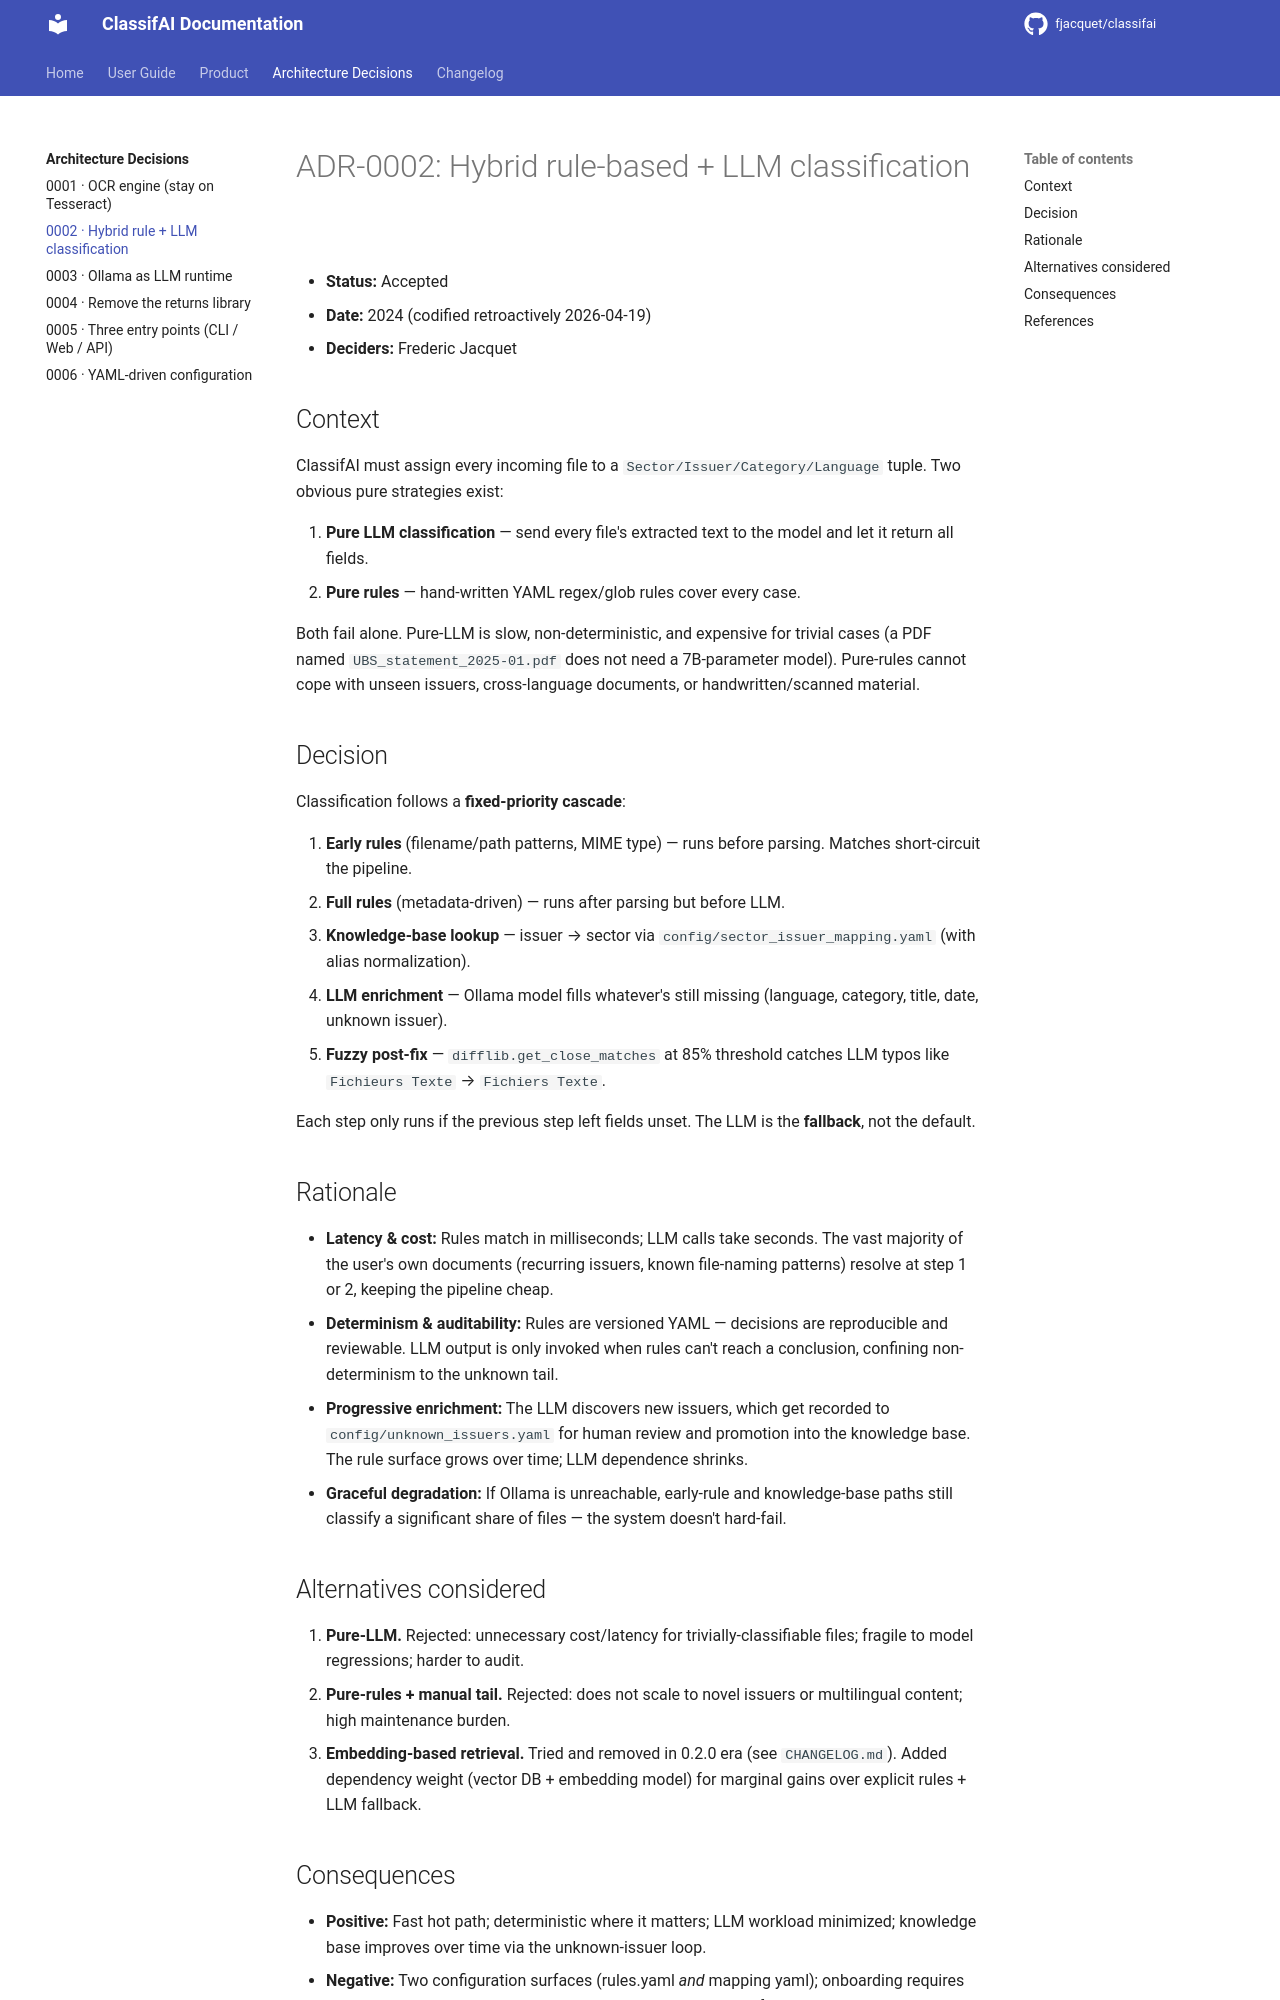

repository: fjacquet/classifai · page: adr/0002-hybrid-rule-plus-llm-classification/index.html · generator: mkdocs

# ADR-0002: Hybrid rule-based + LLM classification

- **Status:** Accepted
- **Date:** 2024 (codified retroactively 2026-04-19)
- **Deciders:** Frederic Jacquet

## Context

ClassifAI must assign every incoming file to a `Sector/Issuer/Category/Language`
tuple. Two obvious pure strategies exist:

1. **Pure LLM classification** — send every file's extracted text to the model
   and let it return all fields.
2. **Pure rules** — hand-written YAML regex/glob rules cover every case.

Both fail alone. Pure-LLM is slow, non-deterministic, and expensive for trivial
cases (a PDF named `UBS_statement_2025-01.pdf` does not need a 7B-parameter
model). Pure-rules cannot cope with unseen issuers, cross-language documents,
or handwritten/scanned material.

## Decision

Classification follows a **fixed-priority cascade**:

1. **Early rules** (filename/path patterns, MIME type) — runs before parsing.
   Matches short-circuit the pipeline.
2. **Full rules** (metadata-driven) — runs after parsing but before LLM.
3. **Knowledge-base lookup** — issuer → sector via
   `config/sector_issuer_mapping.yaml` (with alias normalization).
4. **LLM enrichment** — Ollama model fills whatever's still missing
   (language, category, title, date, unknown issuer).
5. **Fuzzy post-fix** — `difflib.get_close_matches` at 85% threshold catches
   LLM typos like `Fichieurs Texte` → `Fichiers Texte`.

Each step only runs if the previous step left fields unset. The LLM is the
**fallback**, not the default.

## Rationale

- **Latency & cost:** Rules match in milliseconds; LLM calls take seconds.
  The vast majority of the user's own documents (recurring issuers, known
  file-naming patterns) resolve at step 1 or 2, keeping the pipeline cheap.
- **Determinism & auditability:** Rules are versioned YAML — decisions are
  reproducible and reviewable. LLM output is only invoked when rules can't
  reach a conclusion, confining non-determinism to the unknown tail.
- **Progressive enrichment:** The LLM discovers new issuers, which get
  recorded to `config/unknown_issuers.yaml` for human review and promotion
  into the knowledge base. The rule surface grows over time; LLM dependence
  shrinks.
- **Graceful degradation:** If Ollama is unreachable, early-rule and
  knowledge-base paths still classify a significant share of files — the
  system doesn't hard-fail.

## Alternatives considered

1. **Pure-LLM.** Rejected: unnecessary cost/latency for trivially-classifiable
   files; fragile to model regressions; harder to audit.
2. **Pure-rules + manual tail.** Rejected: does not scale to novel issuers or
   multilingual content; high maintenance burden.
3. **Embedding-based retrieval.** Tried and removed in 0.2.0 era (see
   `CHANGELOG.md`). Added dependency weight (vector DB + embedding model) for
   marginal gains over explicit rules + LLM fallback.
